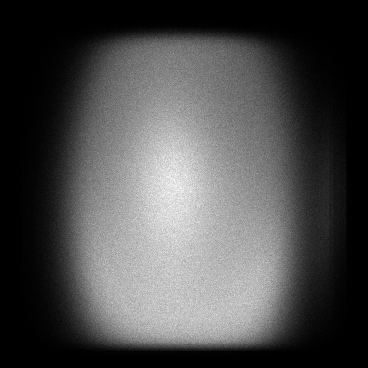

The table this chart was drawn from, first rows:
x, y, count
17, 55, 1
17, 66, 1
17, 120, 1
17, 136, 1
17, 141, 1
17, 147, 1
17, 153, 1
17, 156, 1
17, 157, 1
17, 161, 1
17, 163, 1
17, 165, 1
17, 166, 1
17, 167, 1
17, 169, 1
17, 170, 1
17, 171, 1
17, 173, 1
17, 175, 1
17, 176, 2
17, 177, 1
17, 179, 2
17, 180, 1
17, 181, 2
17, 182, 2
17, 186, 2
17, 187, 1
17, 193, 1
17, 195, 2
17, 197, 2
17, 198, 1
17, 200, 2
17, 201, 1
17, 202, 1
17, 205, 3
17, 209, 1
17, 211, 1
17, 213, 2
17, 215, 1
17, 217, 2
17, 218, 2
17, 219, 1
17, 220, 1
17, 222, 3
17, 223, 1
17, 224, 1
17, 225, 1
17, 226, 1
17, 227, 1
17, 229, 1
17, 230, 1
17, 232, 2
17, 234, 1
17, 235, 1
17, 238, 1
17, 240, 1
17, 241, 2
17, 248, 3
17, 249, 1
17, 250, 1
... 104,856 more rows
